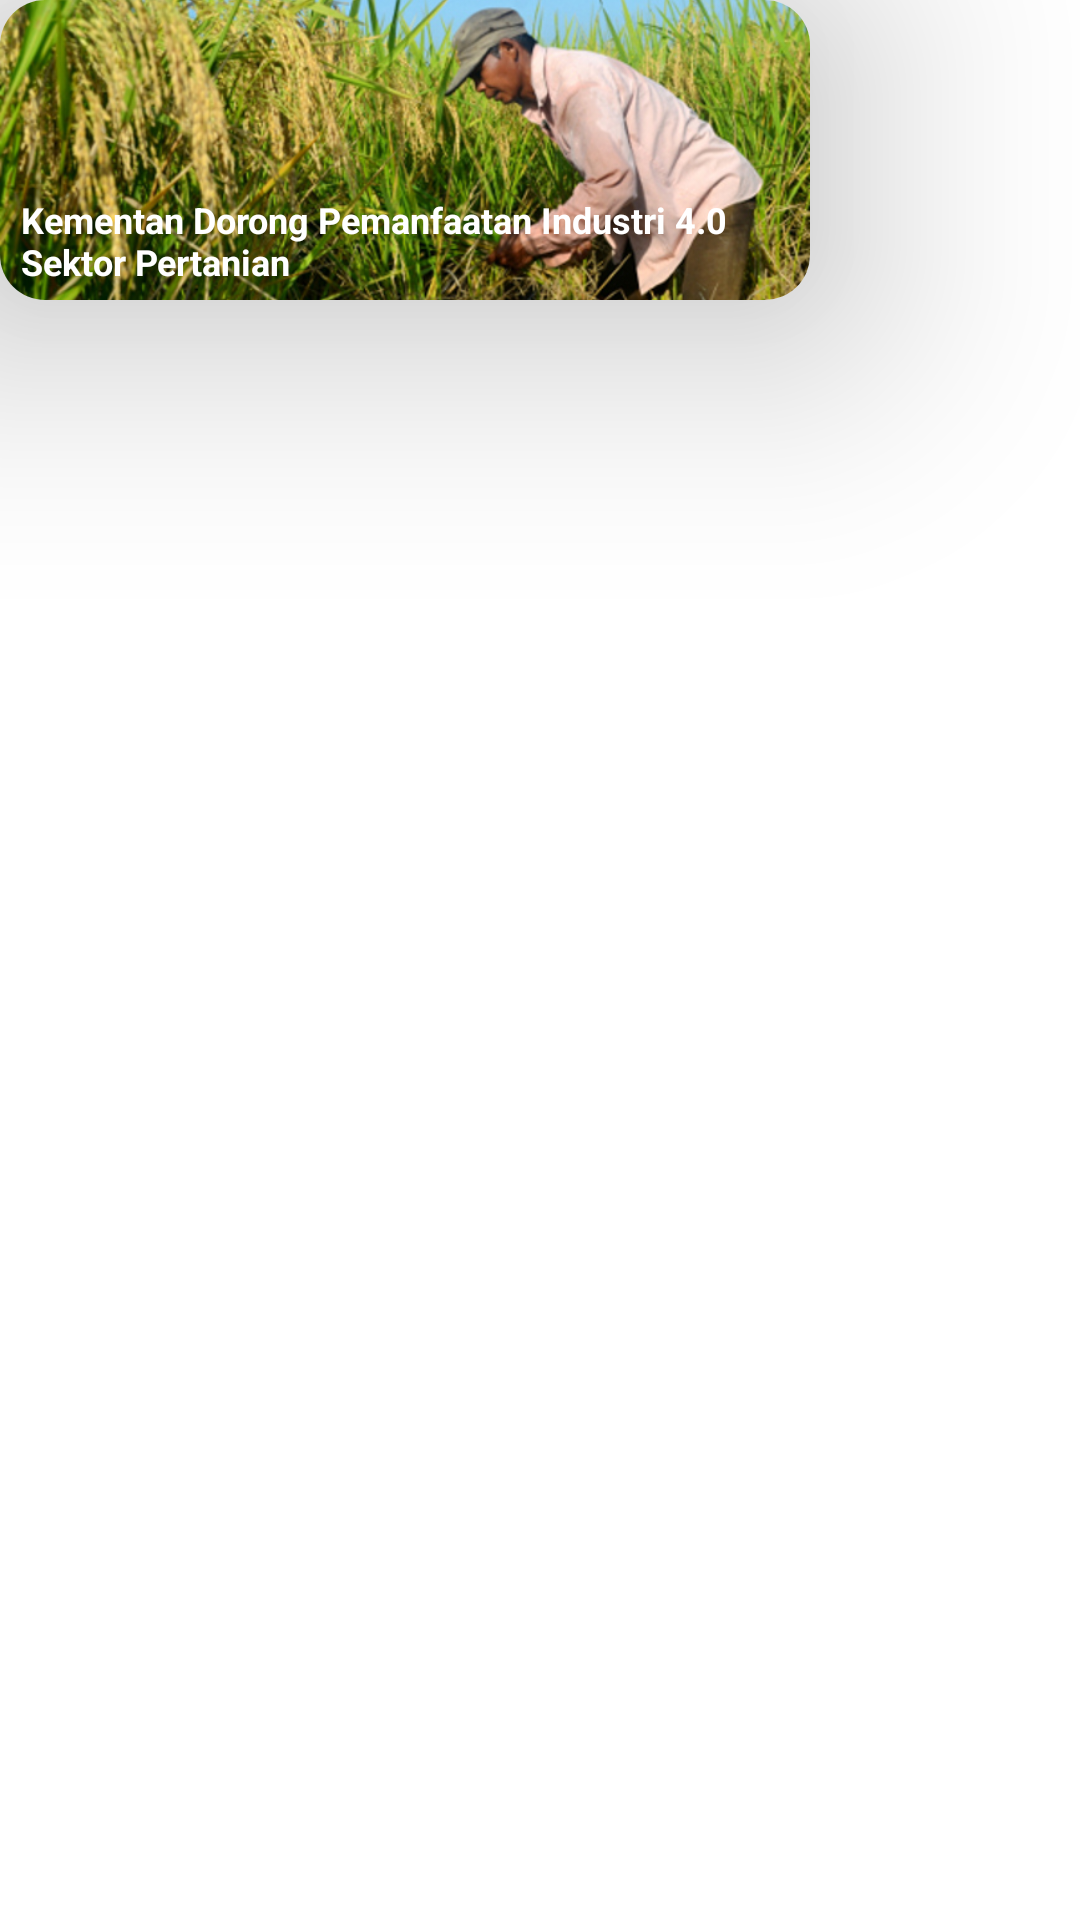

Write the Android layout XML for this screen, with the resource values it uses.
<!-- AndroidManifest.xml: application theme Theme.BantuTani -->
<!-- res/layout/news_card.xml -->
<?xml version="1.0" encoding="utf-8"?>
<LinearLayout xmlns:android="http://schemas.android.com/apk/res/android"
    android:layout_width="wrap_content"
    android:layout_height="wrap_content"
    xmlns:app="http://schemas.android.com/apk/res-auto"
    xmlns:tools="http://schemas.android.com/tools"
    android:id="@+id/news_card"
    android:layout_marginTop="5dp"
    android:layout_marginStart="10dp"
    android:layout_marginEnd="10dp"
    app:cardCornerRadius="15dp">

    <com.google.android.material.card.MaterialCardView
        android:layout_width="270dp"
        android:layout_height="100dp"
        app:cardElevation="50dp"
        app:cardBackgroundColor="@color/white"
        app:cardCornerRadius="15dp">

        <RelativeLayout
            android:layout_width="match_parent"
            android:layout_height="match_parent"
            android:orientation="vertical">

            <ImageView
                android:id="@+id/img_news"
                android:layout_width="match_parent"
                android:layout_height="match_parent"
                android:contentDescription="bannerNews"
                android:src="@drawable/slider2"
                android:scaleType="centerCrop"/>

            <TextView
                android:id="@+id/txt_news"
                android:layout_width="match_parent"
                android:layout_height="match_parent"
                android:layout_marginTop="65dp"
                android:layout_marginBottom="5dp"
                android:maxWidth="150sp"
                android:paddingStart="7dp"
                android:paddingEnd="7dp"
                android:text="Kementan Dorong Pemanfaatan Industri 4.0 Sektor Pertanian"
                android:textColor="@color/white"
                android:textSize="12sp"
                android:textStyle="bold" />
        </RelativeLayout>
    </com.google.android.material.card.MaterialCardView>

</LinearLayout>
<!-- resources referenced by this layout -->
<resources>
  <color name="white">#FFFFFFFF</color>
  <!-- drawable slider2: jpg bitmap (drawable, 244680 bytes) -->
  <style name="Theme.BantuTani" parent="Theme.MaterialComponents.DayNight.NoActionBar">
          
          <item name="colorPrimary">@color/green</item>
          <item name="colorPrimaryVariant">@color/green</item>
          <item name="colorOnPrimary">@color/white</item>
          
          <item name="colorSecondary">@color/teal_200</item>
          <item name="colorSecondaryVariant">@color/teal_700</item>
          <item name="colorOnSecondary">@color/black</item>
          
          <item name="android:statusBarColor" tools:targetApi="l">?attr/colorPrimaryVariant</item>
          
      </style>
  <color name="green">#4CAF50</color>
  <color name="teal_200">#FF03DAC5</color>
  <color name="teal_700">#FF018786</color>
  <color name="black">#FF000000</color>
</resources>
